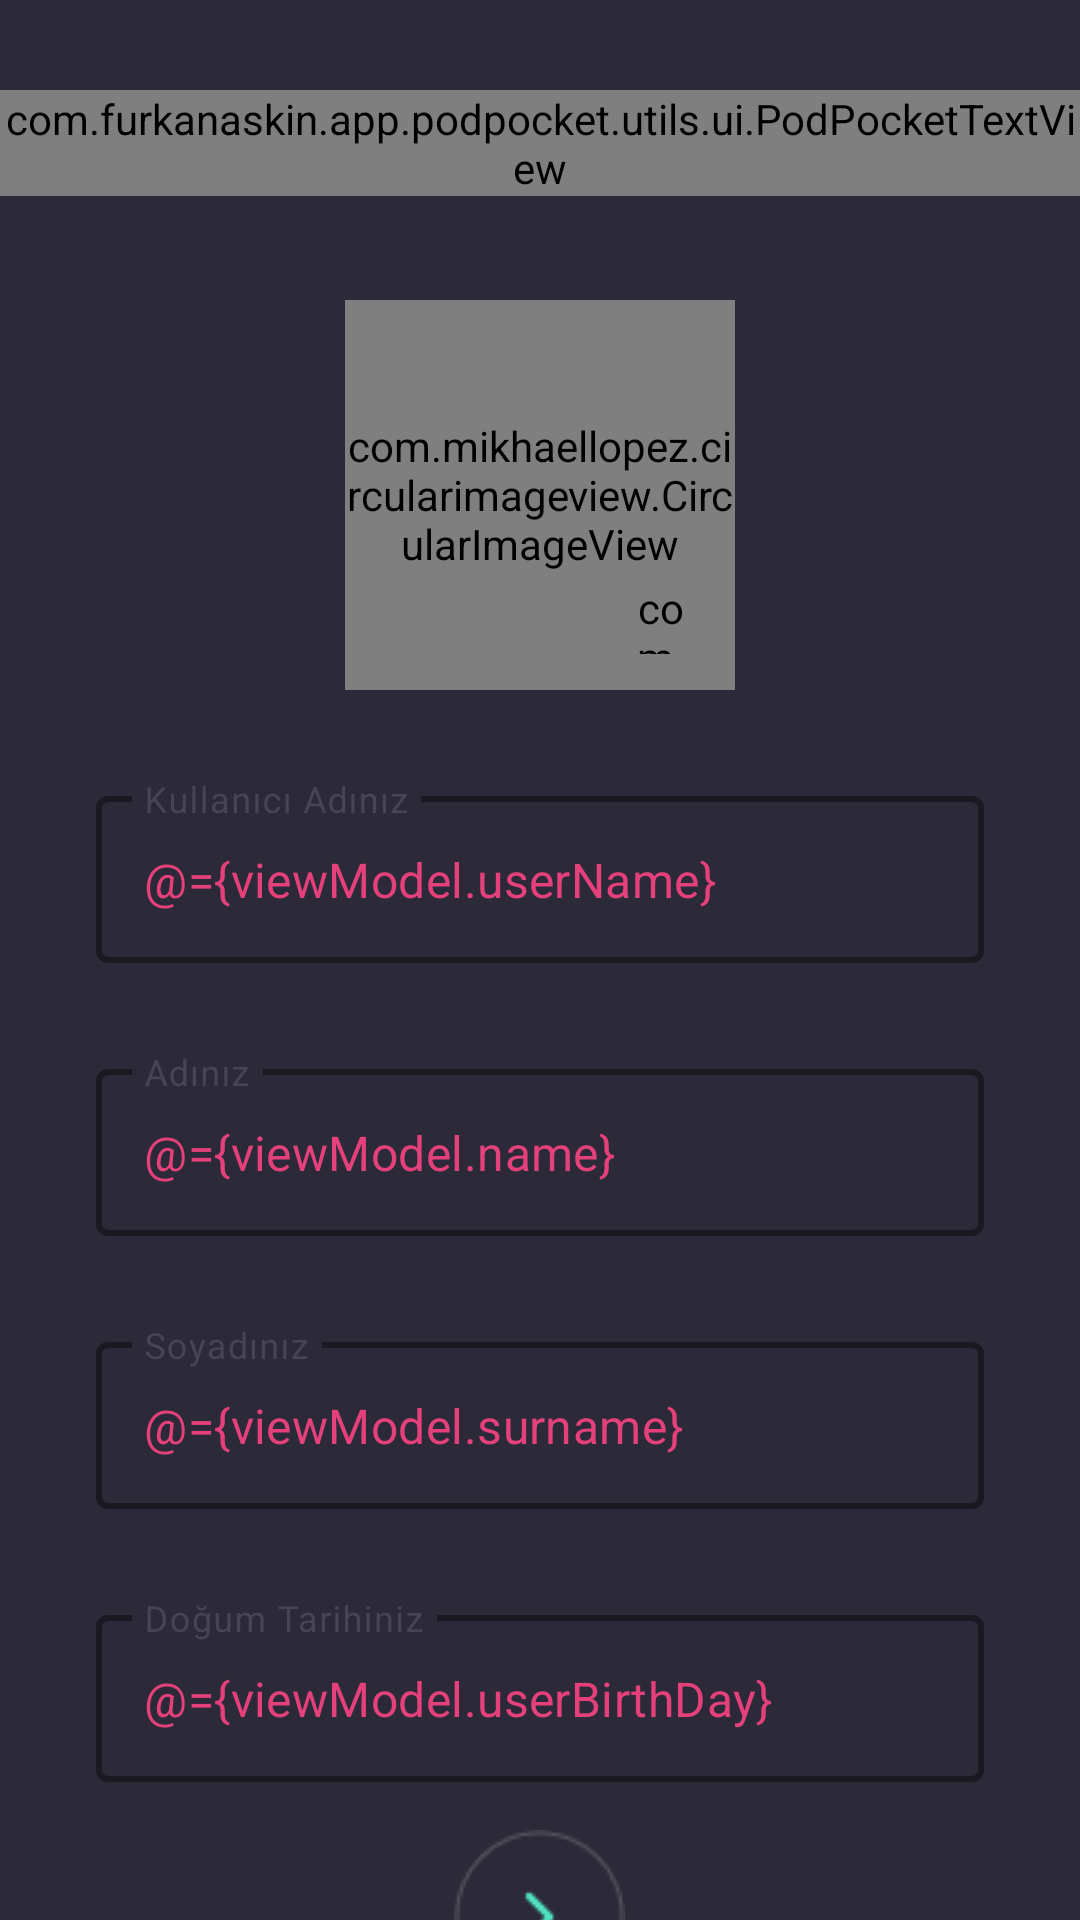

Android layout source for this screen:
<!-- AndroidManifest.xml: activity theme AppTheme -->
<!-- res/layout/activity_after_register.xml -->
<?xml version="1.0" encoding="utf-8"?>
<layout xmlns:android="http://schemas.android.com/apk/res/android"
    xmlns:app="http://schemas.android.com/apk/res-auto"
    xmlns:tools="http://schemas.android.com/tools">


    <data>

        <variable
            name="viewModel"
            type="com.furkanaskin.app.podpocket.ui.after_register.AfterRegisterViewModel" />
    </data>

    <androidx.core.widget.NestedScrollView
        android:layout_width="match_parent"
        android:layout_height="match_parent"
        android:fillViewport="true"
        android:fitsSystemWindows="true">

        <RelativeLayout
            android:id="@+id/rootView"
            android:layout_width="match_parent"
            android:layout_height="match_parent"
            android:background="@drawable/ic_app_bg"
            android:fitsSystemWindows="true"
            tools:context=".ui.after_register.AfterRegisterActivity">

            <RelativeLayout
                android:id="@+id/relativeLayoutImageContainer"
                android:layout_width="wrap_content"
                android:layout_height="wrap_content"
                android:layout_centerHorizontal="true">

                <com.furkanaskin.app.podpocket.utils.ui.PodPocketTextView
                    android:id="@+id/textViewKnowYouClosely"
                    android:layout_width="wrap_content"
                    android:layout_height="wrap_content"
                    android:layout_centerHorizontal="true"
                    android:layout_marginTop="30dp"
                    android:text="@string/know_you_closely"
                    android:textColor="@color/colorPrettyOrange" />

                <com.mikhaellopez.circularimageview.CircularImageView
                    android:id="@+id/imageViewUser"
                    android:layout_width="130dp"
                    android:layout_height="130dp"
                    android:layout_centerHorizontal="true"
                    android:layout_marginTop="100dp"
                    android:src="@drawable/ic_dummy_user"
                    app:civ_background_color="@color/mainBackgroundColor"
                    app:civ_border="true"
                    app:civ_border_color="@color/colorCyan"
                    app:civ_shadow="true" />

                <com.mikhaellopez.circularimageview.CircularImageView
                    android:id="@+id/fabChangeImage"
                    android:layout_width="25dp"
                    android:layout_height="25dp"
                    android:layout_alignEnd="@id/imageViewUser"
                    android:layout_alignBottom="@id/imageViewUser"
                    android:layout_marginEnd="12dp"
                    android:layout_marginBottom="12dp"
                    android:src="@drawable/ic_add"
                    app:civ_border_color="@color/mainBackgroundColor"
                    app:civ_border_width="@dimen/margin_2_dp" />
            </RelativeLayout>

            <com.google.android.material.textfield.TextInputLayout
                android:id="@+id/tilUserName"
                style="@style/Widget.MaterialComponents.TextInputLayout.OutlinedBox"
                android:layout_width="match_parent"
                android:layout_height="wrap_content"
                android:layout_below="@id/relativeLayoutImageContainer"
                android:layout_marginStart="32dp"
                android:layout_marginTop="30dp"
                android:layout_marginEnd="32dp"
                android:hint="@string/userName"
                android:textColorHint="@color/textColor"
                app:boxStrokeColor="@color/colorPrettyPurple"
                app:boxStrokeWidth="2dp">

                <com.google.android.material.textfield.TextInputEditText
                    android:id="@+id/editTextUserName"
                    android:layout_width="match_parent"
                    android:layout_height="wrap_content"
                    android:inputType="text"
                    android:maxLines="1"
                    android:text="@={viewModel.userName}"
                    android:textColor="@color/colorPrettyPurple" />
            </com.google.android.material.textfield.TextInputLayout>

            <com.google.android.material.textfield.TextInputLayout
                android:id="@+id/tilName"
                style="@style/Widget.MaterialComponents.TextInputLayout.OutlinedBox"
                android:layout_width="match_parent"
                android:layout_height="wrap_content"
                android:layout_below="@id/tilUserName"
                android:layout_marginStart="32dp"
                android:layout_marginTop="30dp"
                android:layout_marginEnd="32dp"
                android:hint="@string/name"
                android:textColorHint="@color/textColor"
                app:boxStrokeColor="@color/colorPrettyPurple"
                app:boxStrokeWidth="2dp">

                <com.google.android.material.textfield.TextInputEditText
                    android:id="@+id/editTextName"
                    android:layout_width="match_parent"
                    android:layout_height="wrap_content"
                    android:inputType="text"
                    android:maxLines="1"
                    android:text="@={viewModel.name}"
                    android:textColor="@color/colorPrettyPurple" />
            </com.google.android.material.textfield.TextInputLayout>


            <com.google.android.material.textfield.TextInputLayout
                android:id="@+id/tilSurname"
                style="@style/Widget.MaterialComponents.TextInputLayout.OutlinedBox"
                android:layout_width="match_parent"
                android:layout_height="wrap_content"
                android:layout_below="@id/tilName"
                android:layout_marginStart="32dp"
                android:layout_marginTop="30dp"
                android:layout_marginEnd="32dp"
                android:hint="@string/surname"
                android:textColorHint="@color/textColor"
                app:boxStrokeColor="@color/colorPrettyPurple"
                app:boxStrokeWidth="2dp">

                <com.google.android.material.textfield.TextInputEditText
                    android:id="@+id/editTextSurname"
                    android:layout_width="match_parent"
                    android:layout_height="wrap_content"
                    android:inputType="text"
                    android:maxLines="1"
                    android:text="@={viewModel.surname}"
                    android:textColor="@color/colorPrettyPurple" />

            </com.google.android.material.textfield.TextInputLayout>

            <com.google.android.material.textfield.TextInputLayout
                android:id="@+id/tilBirthday"
                style="@style/Widget.MaterialComponents.TextInputLayout.OutlinedBox"
                android:layout_width="match_parent"
                android:layout_height="wrap_content"
                android:layout_below="@id/tilSurname"
                android:layout_marginStart="32dp"
                android:layout_marginTop="30dp"
                android:layout_marginEnd="32dp"
                android:hint="@string/birthday"
                android:textColorHint="@color/textColor"
                android:focusableInTouchMode="false"
                android:focusable="false"
                app:boxStrokeColor="@color/colorPrettyPurple"
                app:boxStrokeWidth="2dp">

                <com.google.android.material.textfield.TextInputEditText
                    android:id="@+id/editTextBirthday"
                    android:layout_width="match_parent"
                    android:layout_height="wrap_content"
                    android:inputType="none"
                    android:maxLines="1"
                    android:focusable="false"
                    android:text="@={viewModel.userBirthDay}"
                    android:focusableInTouchMode="false"
                    android:textColor="@color/colorPrettyPurple" />

            </com.google.android.material.textfield.TextInputLayout>

            <ImageView
                android:id="@+id/buttonDone"
                android:layout_width="wrap_content"
                android:layout_height="wrap_content"
                android:layout_below="@id/tilBirthday"
                android:layout_centerHorizontal="true"
                android:layout_marginTop="16dp"
                android:src="@drawable/btn_submit" />

        </RelativeLayout>
    </androidx.core.widget.NestedScrollView>
</layout>
<!-- resources referenced by this layout -->
<resources>
  <color name="colorCyan">#50E3C2</color>
  <color name="colorPrettyOrange">#F48B8C</color>
  <color name="colorPrettyPurple">#E4417B</color>
  <color name="mainBackgroundColor">#2C2939</color>
  <color name="textColor">#464555</color>
  <dimen name="margin_2_dp">2dp</dimen>
  <!-- drawable btn_submit: png bitmap (drawable, 1352 bytes) -->
  <!-- drawable ic_add (drawable) -->
  <vector xmlns:android="http://schemas.android.com/apk/res/android"
      android:width="24dp"
      android:height="24dp"
      android:viewportWidth="22"
      android:viewportHeight="22">
      <path
          android:fillAlpha="0.4"
          android:fillColor="#E4417B"
          android:fillType="evenOdd"
          android:pathData="M11,21C16.5228,21 21,16.5228 21,11C21,5.4772 16.5228,1 11,1C5.4772,1 1,5.4772 1,11C1,16.5228 5.4772,21 11,21ZM11,7L11,15M7,11L15,11"
          android:strokeWidth="2"
          android:strokeAlpha="1"
          android:strokeColor="#E4417B"
          android:strokeLineCap="round"
          android:strokeLineJoin="round" />
  </vector>
  <!-- drawable ic_app_bg (drawable) -->
  <vector xmlns:android="http://schemas.android.com/apk/res/android"
      android:width="24dp"
      android:height="24dp"
      android:viewportWidth="375"
      android:viewportHeight="812">
      <path
          android:fillColor="#2C2939"
          android:fillType="evenOdd"
          android:pathData="M0,0h375v812h-375z"
          android:strokeWidth="1"
          android:strokeColor="#00000000" />
  </vector>
  <!-- drawable ic_dummy_user (drawable) -->
  <vector xmlns:android="http://schemas.android.com/apk/res/android"
      android:width="24dp"
      android:height="24dp"
      android:viewportWidth="24"
      android:viewportHeight="24">
      <path
          android:fillColor="@color/colorPrimary"
          android:pathData="M12,2C6.48,2 2,6.48 2,12s4.48,10 10,10 10,-4.48 10,-10S17.52,2 12,2zM12,5c1.66,0 3,1.34 3,3s-1.34,3 -3,3 -3,-1.34 -3,-3 1.34,-3 3,-3zM12,19.2c-2.5,0 -4.71,-1.28 -6,-3.22 0.03,-1.99 4,-3.08 6,-3.08 1.99,0 5.97,1.09 6,3.08 -1.29,1.94 -3.5,3.22 -6,3.22z" />
  </vector>
  <string name="birthday">Doğum Tarihiniz</string>
  <string name="know_you_closely">Seni yakından tanıyalım!</string>
  <string name="name">Adınız</string>
  <string name="surname">Soyadınız</string>
  <string name="userName">Kullanıcı Adınız</string>
  <style name="AppTheme" parent="Theme.MaterialComponents.Light.NoActionBar">
          
          <item name="colorPrimary">@color/colorPrimary</item>
          <item name="colorPrimaryDark">@color/colorPrimaryDark</item>
          <item name="colorAccent">@color/colorAccent</item>
      </style>
  <color name="colorPrimary">#9097FD</color>
  <color name="colorPrimaryDark">#2C2939</color>
  <color name="colorAccent">#FD767A</color>
</resources>
